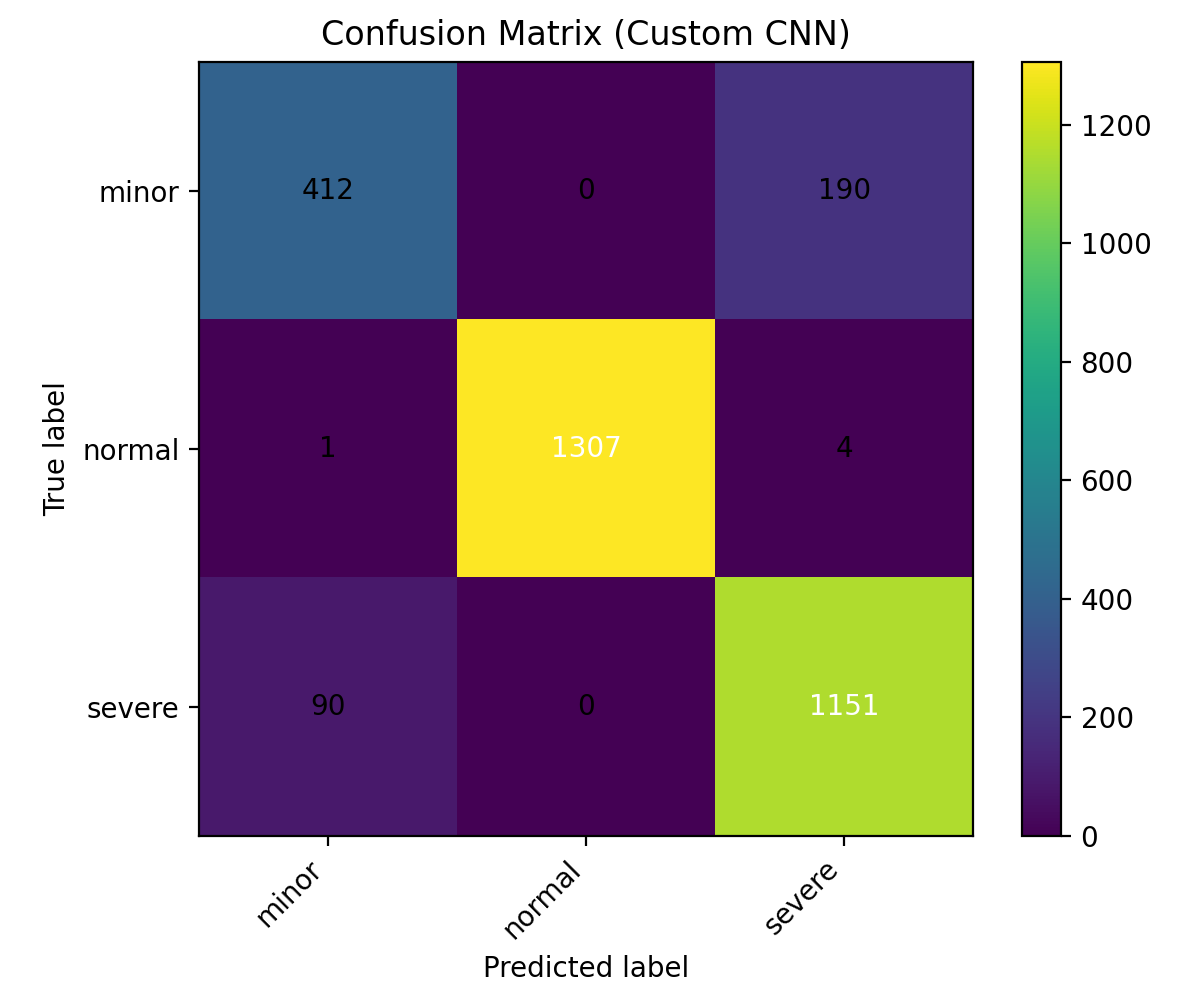

Values plotted in this chart, from the file beside it:
412, 0, 190
1, 1307, 4
90, 0, 1151
